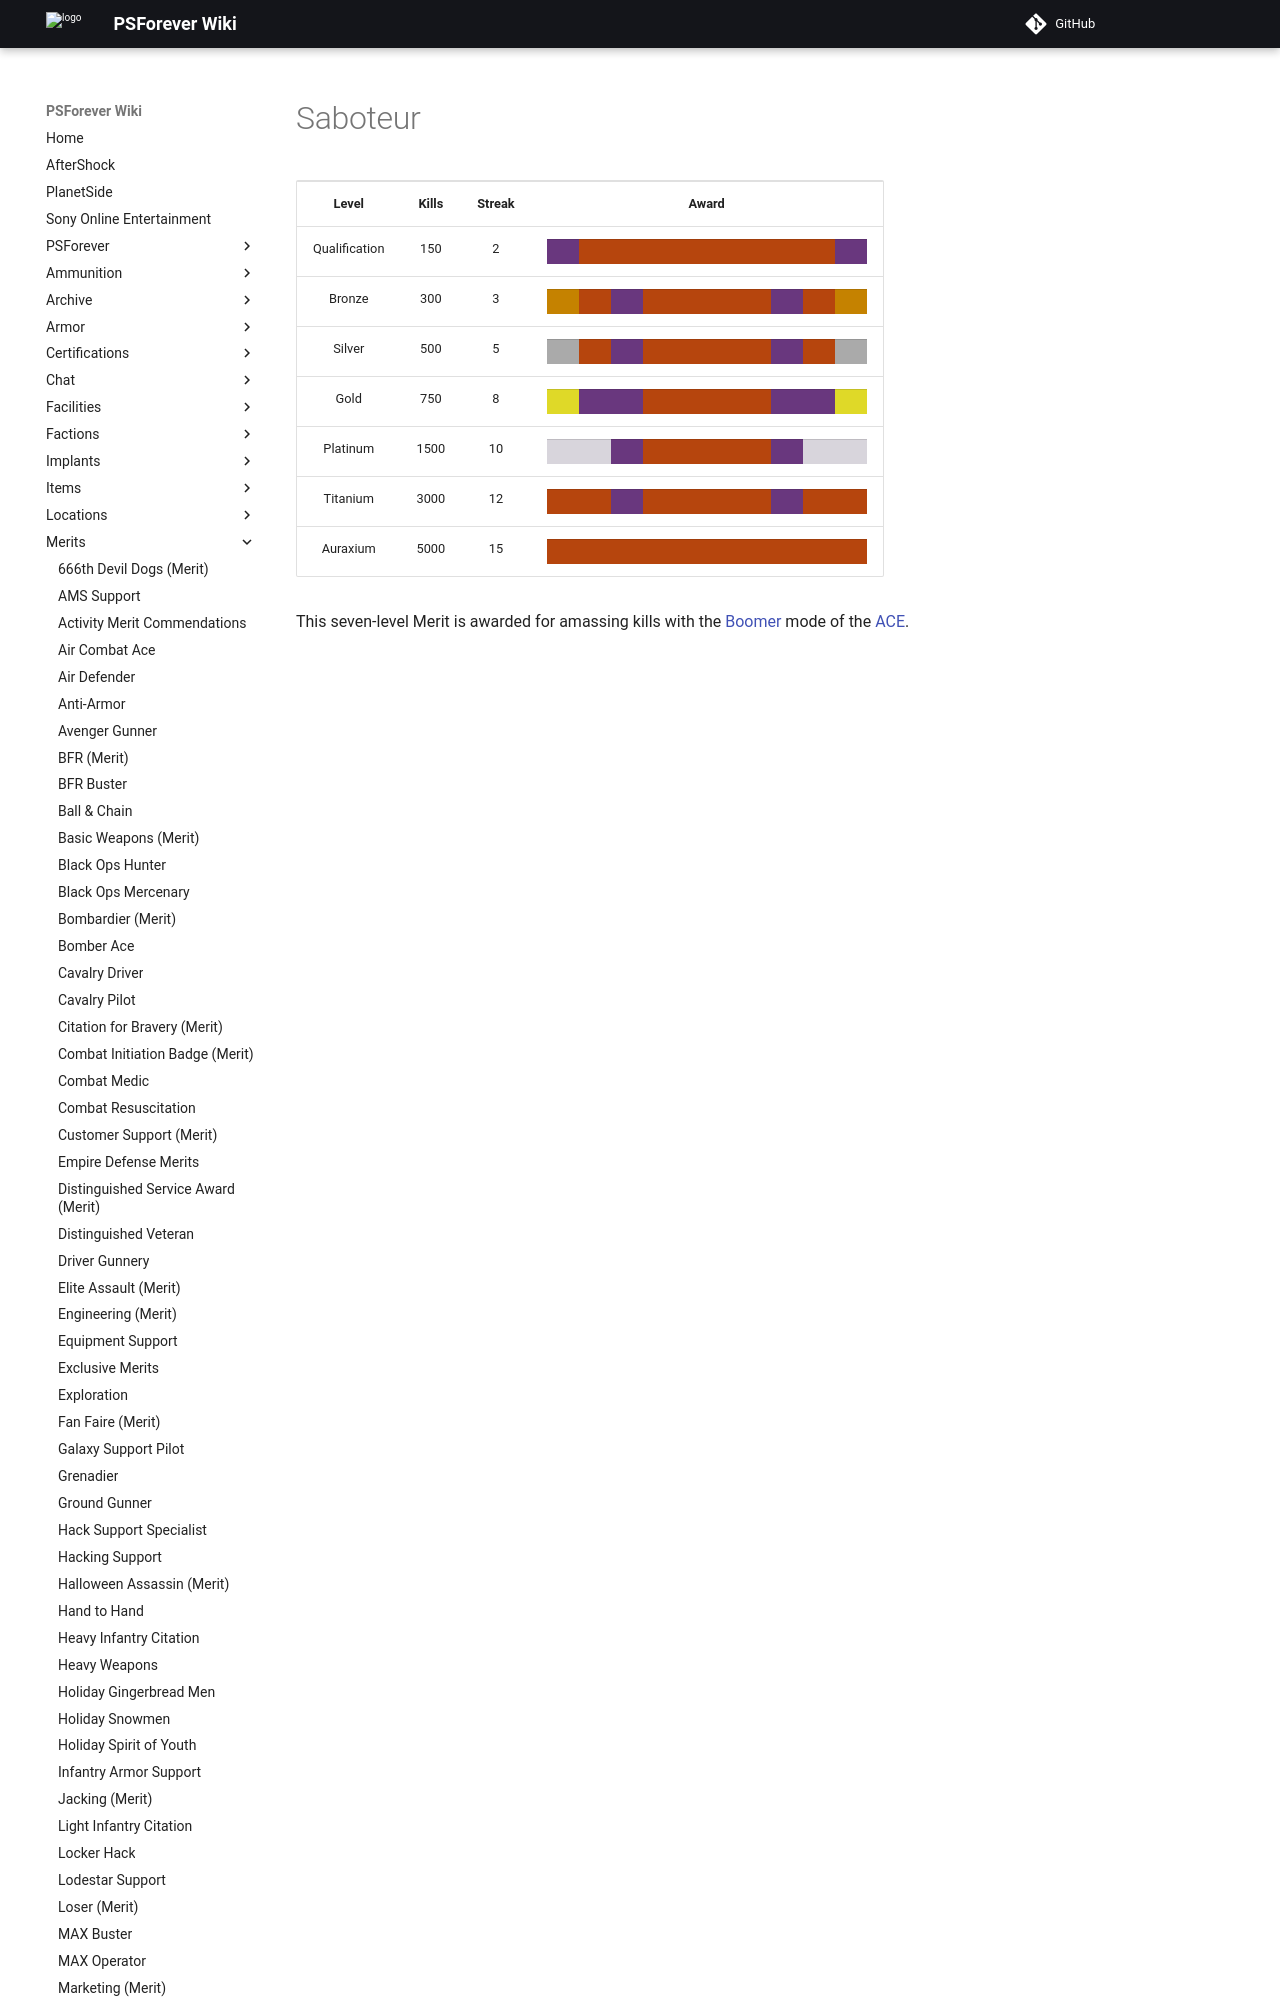

repository: psforever/wiki · page: merits/Saboteur/index.html · generator: mkdocs

# Saboteur

<table>
<tbody>
<tr class="odd">
<td style="text-align: center;"><p><b>Level</b></p></td>
<td style="text-align: center;"><p><b>Kills</b></p></td>
<td style="text-align: center;"><p><b>Streak</b></p></td>
<td style="text-align: center;"><p><b>Award</b></p></td>
</tr>
<tr class="even">
<td style="text-align: center;"><p>Qualification</p></td>
<td style="text-align: center;"><p>150</p></td>
<td style="text-align: center;"><p>2</p></td>
<td style="text-align: center;"><table class="bigmerit">
<tr>
<td bgcolor="#69377E">
</td>
<td bgcolor="#B6450D">
</td>
<td bgcolor="#B6450D">
</td>
<td bgcolor="#B6450D">
</td>
<td bgcolor="#B6450D">
</td>
<td bgcolor="#B6450D">
</td>
<td bgcolor="#B6450D">
</td>
<td bgcolor="#B6450D">
</td>
<td bgcolor="#B6450D">
</td>
<td bgcolor="#69377E">
</td>
</tr>
</table></td>
</tr>
<tr class="odd">
<td style="text-align: center;"><p>Bronze</p></td>
<td style="text-align: center;"><p>300</p></td>
<td style="text-align: center;"><p>3</p></td>
<td style="text-align: center;"><table class="bigmerit">
<tr>
<td bgcolor="#C58200">
</td>
<td bgcolor="#B6450D">
</td>
<td bgcolor="#69377E">
</td>
<td bgcolor="#B6450D">
</td>
<td bgcolor="#B6450D">
</td>
<td bgcolor="#B6450D">
</td>
<td bgcolor="#B6450D">
</td>
<td bgcolor="#69377E">
</td>
<td bgcolor="#B6450D">
</td>
<td bgcolor="#C58200">
</td>
</tr>
</table></td>
</tr>
<tr class="even">
<td style="text-align: center;"><p>Silver</p></td>
<td style="text-align: center;"><p>500</p></td>
<td style="text-align: center;"><p>5</p></td>
<td style="text-align: center;"><table class="bigmerit">
<tr>
<td bgcolor="#AAAAAA">
</td>
<td bgcolor="#B6450D">
</td>
<td bgcolor="#69377E">
</td>
<td bgcolor="#B6450D">
</td>
<td bgcolor="#B6450D">
</td>
<td bgcolor="#B6450D">
</td>
<td bgcolor="#B6450D">
</td>
<td bgcolor="#69377E">
</td>
<td bgcolor="#B6450D">
</td>
<td bgcolor="#AAAAAA">
</td>
</tr>
</table></td>
</tr>
<tr class="odd">
<td style="text-align: center;"><p>Gold</p></td>
<td style="text-align: center;"><p>750</p></td>
<td style="text-align: center;"><p>8</p></td>
<td style="text-align: center;"><table class="bigmerit">
<tr>
<td bgcolor="#DFD928">
</td>
<td bgcolor="#69377E">
</td>
<td bgcolor="#69377E">
</td>
<td bgcolor="#B6450D">
</td>
<td bgcolor="#B6450D">
</td>
<td bgcolor="#B6450D">
</td>
<td bgcolor="#B6450D">
</td>
<td bgcolor="#69377E">
</td>
<td bgcolor="#69377E">
</td>
<td bgcolor="#DFD928">
</td>
</tr>
</table></td>
</tr>
<tr class="even">
<td style="text-align: center;"><p>Platinum</p></td>
<td style="text-align: center;"><p>1500</p></td>
<td style="text-align: center;"><p>10</p></td>
<td style="text
